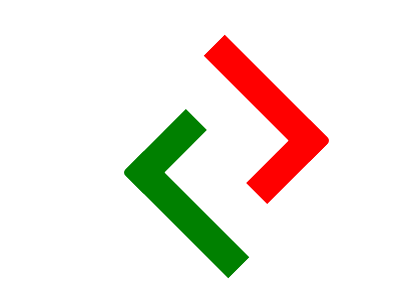

Write the HTML and CSS that draws this image.

<!-- file: index.html -->
<!DOCTYPE html>
<html lang="en">
<head>
    <meta charset="UTF-8">
    <meta name="viewport" content="width=device-width, initial-scale=1.0">
    <meta http-equiv="X-UA-Compatible" content="ie=edge">
    <link rel="stylesheet" href="style.css">
    <title>CSSbattle: Challenge #21</title>
</head>
<body>
                <h1 class="d-flex justify-content-center align-items-center mt-2">
                        <div class="box">
                                <div class="right"></div>
                                <div class="left"></div>
                            </div>
                </h1>
</body>
</html>

/* file: style.css */
.d-flex{
display: flex
} 
.justify-content-center{
justify-content: center
} 
.align-items-center{
align-items: center
} 
.mt-2{
margin-top: 1.4em;
}

.right,.left{
    width: 120px;
    height: 60px;
}
.right{
    border-top: 30px solid red;
    border-left: transparent;
    border-bottom: transparent;
    border-right: 30px solid red;
    border-top-right-radius: 5px;
    margin-right: 20px;
    margin-bottom: -10px;
}
.left{
    border-bottom: 30px solid green;
    border-right: transparent;
    border-top: transparent;
    border-left: 30px solid green;
    border-bottom-left-radius: 5px;
    margin-left: 25px;
    margin-top: -10px;
}
.box{
    width: 100px;
    transform-origin: center center;
    transform: rotate(45deg);
}